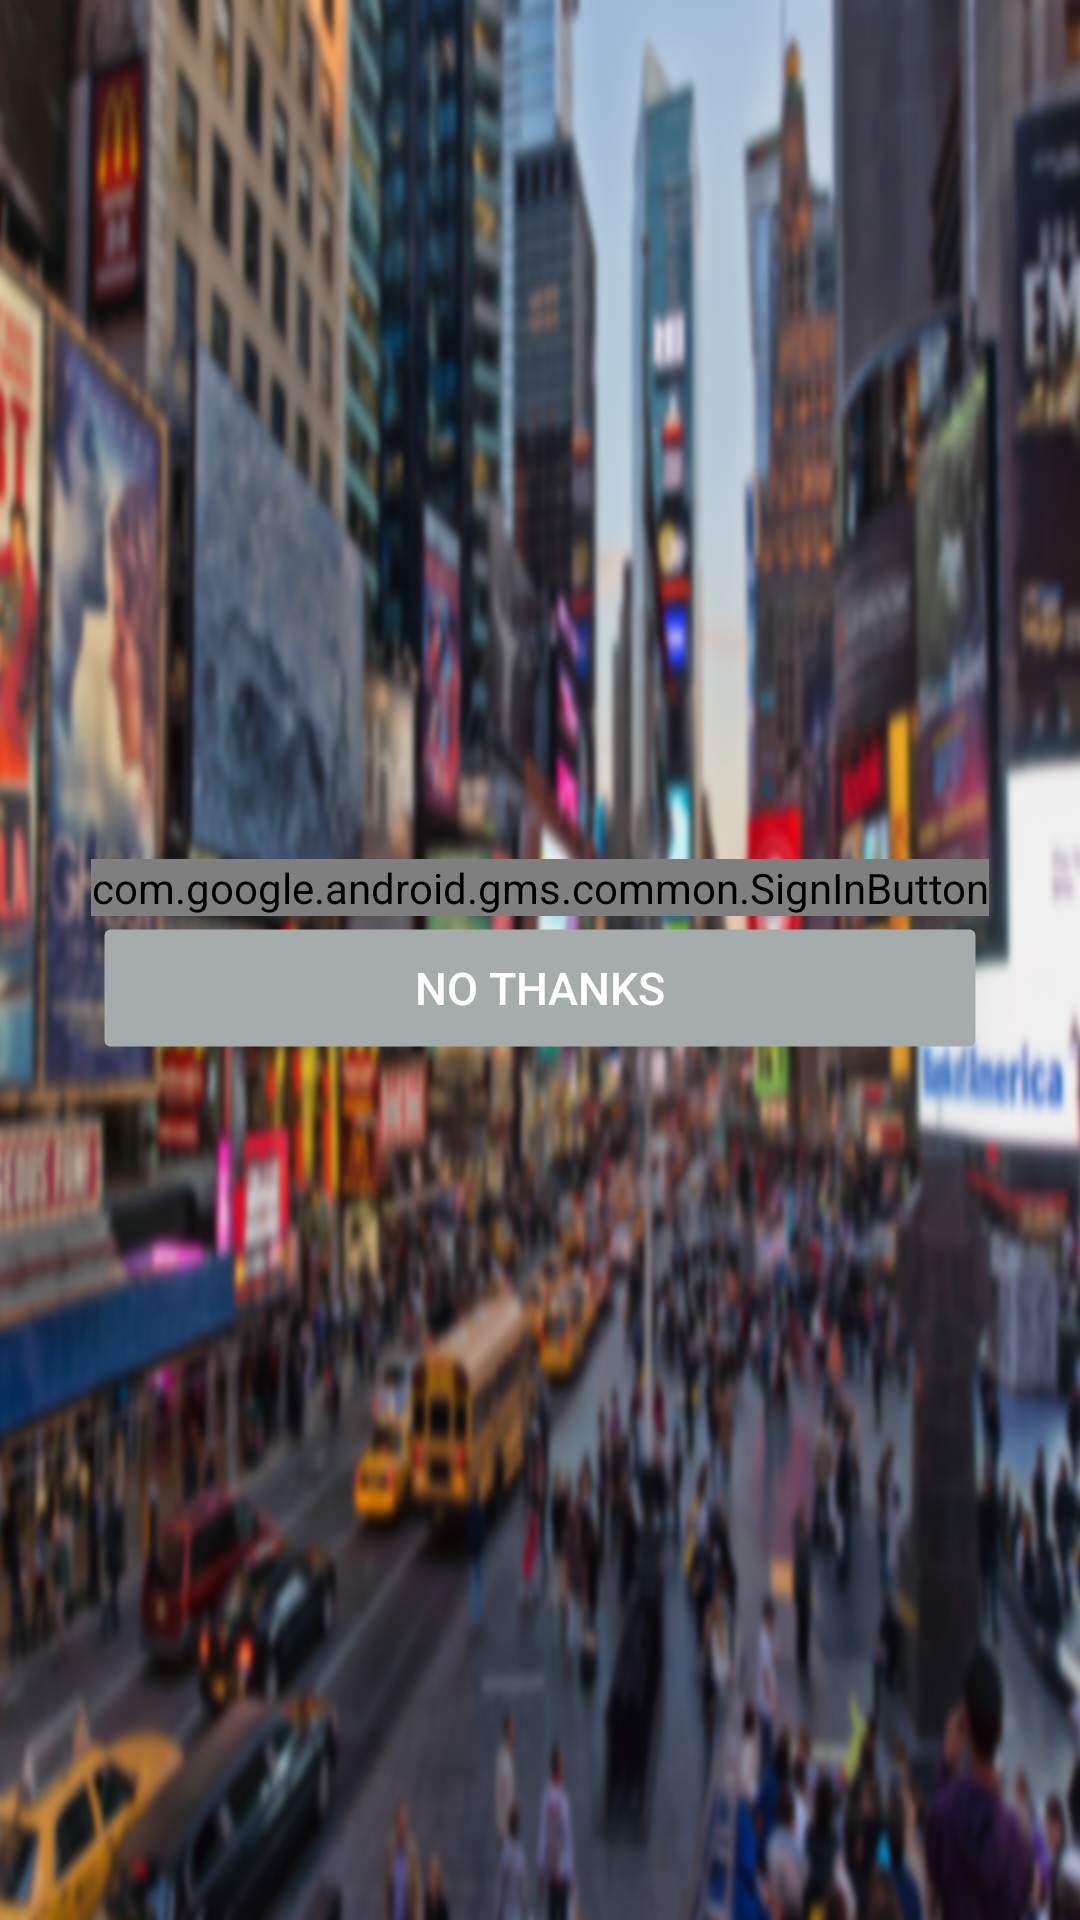

Produce the Android XML layout that renders to this screen, including the resource entries it uses.
<!-- AndroidManifest.xml: application theme Theme.AppCompat -->
<!-- res/layout/login_screen_layout.xml -->
<FrameLayout
    xmlns:android="http://schemas.android.com/apk/res/android"
    xmlns:tools="http://schemas.android.com/tools"
    android:layout_width="match_parent"
    android:layout_height="match_parent"
    android:background="@drawable/background_image"
    android:scaleType="matrix"
    android:id="@+id/loginLayout">
    <LinearLayout
        android:orientation="vertical"
        android:layout_width="wrap_content"
        android:layout_height="wrap_content"
        android:layout_gravity="center">


        <com.google.android.gms.common.SignInButton
            android:id="@+id/sign_in_button"
            android:layout_width="wrap_content"
            android:layout_height="wrap_content" />


        <Button
            android:layout_width="match_parent"
            android:layout_height="wrap_content"
            android:text="@string/no_thanks"
            android:id="@+id/no_thanks_button"
            android:textColor="#FFFFFF"
            android:textSize="15sp"
            android:background="@drawable/no_thanks_buttonselector"
            android:shadowRadius="5"/>
    </LinearLayout>
</FrameLayout>
<!-- resources referenced by this layout -->
<resources>
  <!-- drawable background_image (drawable) -->
  <?xml version="1.0" encoding="utf-8"?>
  <bitmap xmlns:android="http://schemas.android.com/apk/res/android"
      android:gravity="fill"
      android:src="@drawable/nyc_background" />
  <!-- drawable no_thanks_buttonselector (drawable) -->
  <?xml version="1.0" encoding="utf-8"?>
  <selector xmlns:android="http://schemas.android.com/apk/res/android">
      <item
          android:state_focused="true"
          android:state_pressed="true"
          android:drawable="@drawable/no_thanks_buttonshape"
           />
  
      <item
          android:state_focused="false"
          android:state_pressed="true"
          android:drawable="@drawable/no_thanks_button_clicked_shape"
           />
  
      <item android:drawable="@drawable/no_thanks_buttonshape" />
  </selector>
  <string name="no_thanks">No Thanks</string>
  <!-- drawable nyc_background: png bitmap (drawable, 927487 bytes) -->
  <!-- drawable no_thanks_buttonshape (drawable) -->
  <?xml version="1.0" encoding="utf-8"?>
  <shape xmlns:android="http://schemas.android.com/apk/res/android" android:shape="rectangle">
      <corners
          android:radius="2dp"
          />
      <solid
          android:color="#A5ADAC"
          />
      <padding
          android:left="0dp"
          android:top="0dp"
          android:right="0dp"
          android:bottom="0dp"
          />
      <size
          android:width="200dp"
          android:height="45dp"
          />
      <stroke
          android:width="9dp"
          android:color="#00000000"
          />
  </shape>
  <!-- drawable no_thanks_button_clicked_shape (drawable) -->
  <?xml version="1.0" encoding="utf-8"?>
  <shape xmlns:android="http://schemas.android.com/apk/res/android" android:shape="rectangle">
      <corners
          android:radius="2dp"
          />
      <solid
          android:color="#9C9C9C"
          />
      <padding
          android:left="0dp"
          android:top="0dp"
          android:right="0dp"
          android:bottom="0dp"
          />
      <size
          android:width="200dp"
          android:height="45dp"
          />
      <stroke
          android:width="9dp"
          android:color="#00000000"
          />
  </shape>
</resources>
